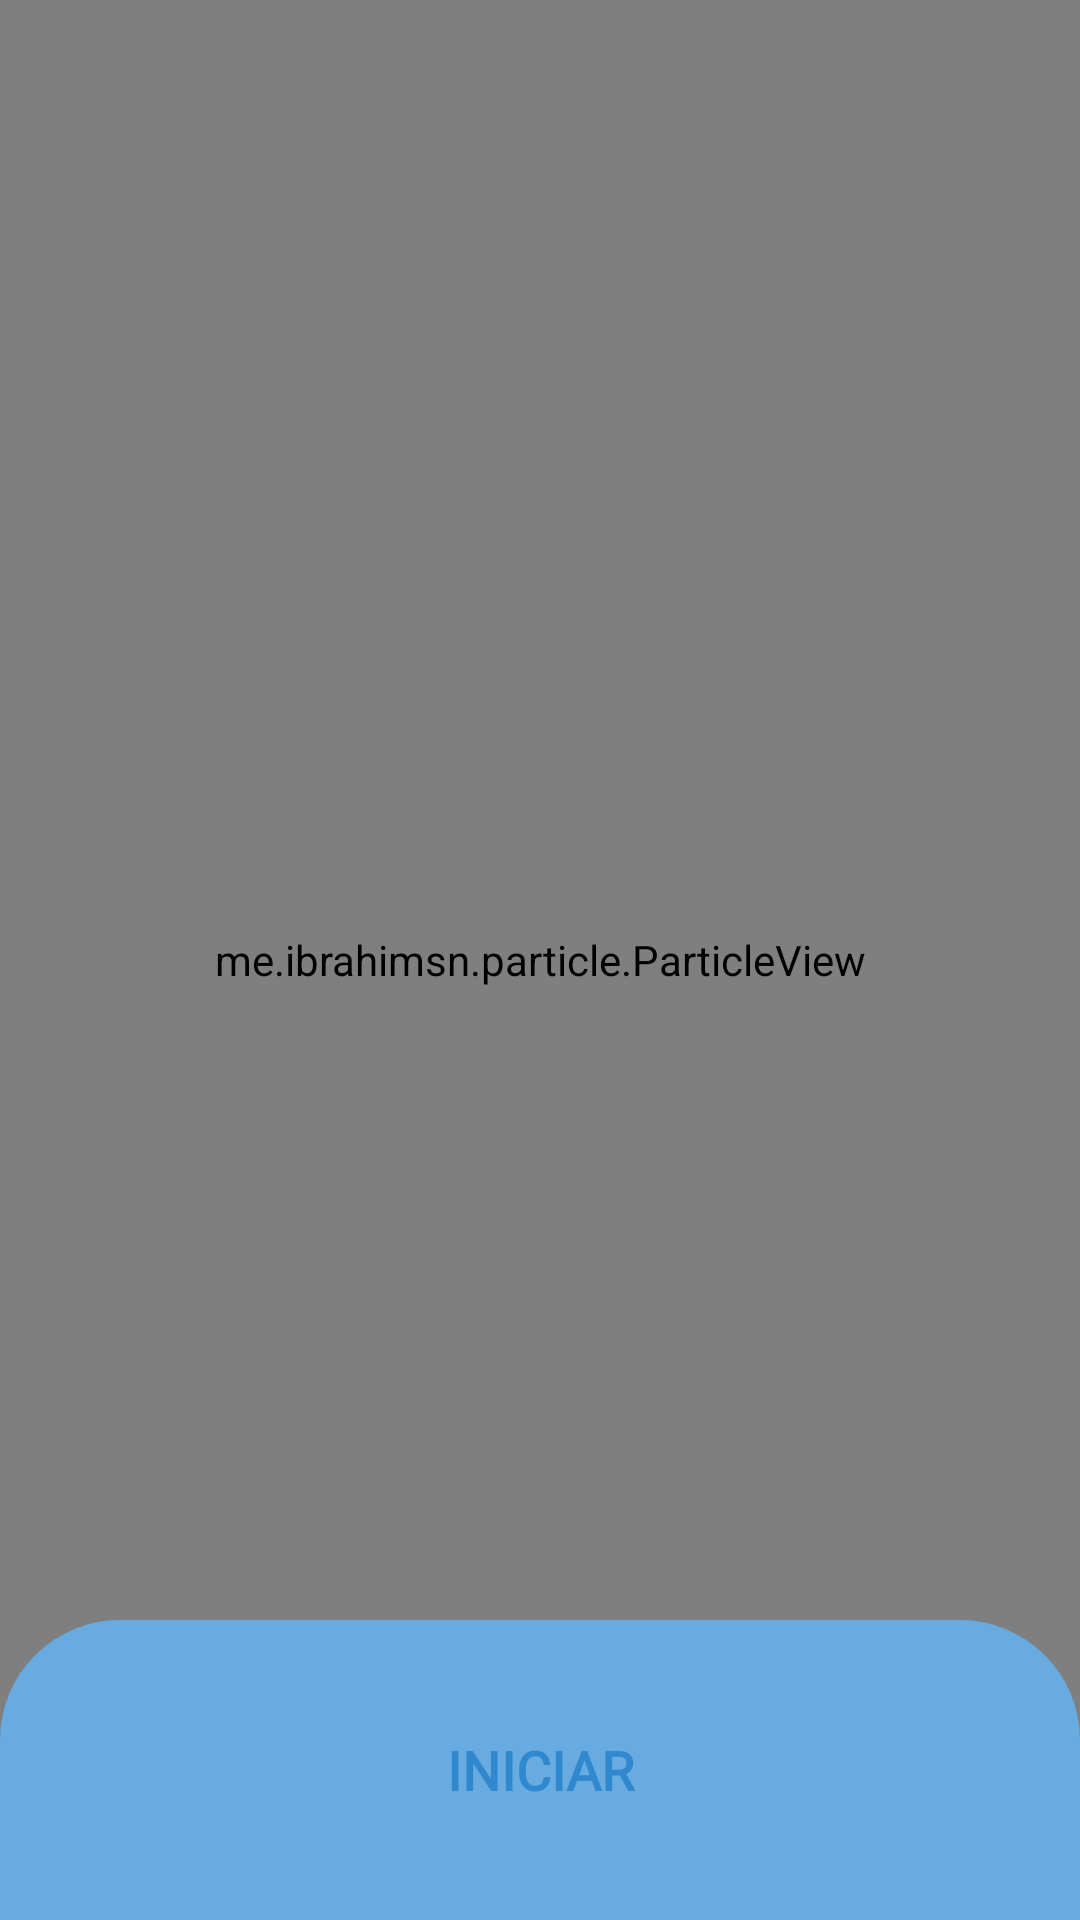

This screen was rendered from an Android layout file. Write that file and the resources it references.
<!-- AndroidManifest.xml: application theme Theme.BlogAppKotlin -->
<!-- res/layout/fragment_intro.xml -->
<?xml version="1.0" encoding="utf-8"?>
<RelativeLayout
    xmlns:android="http://schemas.android.com/apk/res/android"
    android:layout_width="match_parent"
    android:layout_height="match_parent"
    xmlns:app="http://schemas.android.com/apk/res-auto"
>

    <me.ibrahimsn.particle.ParticleView
        android:id="@+id/particleView"
        android:layout_width="match_parent"
        android:layout_height="match_parent"
        app:particleCount="60"
        app:particleMinRadius="5"
        app:particleMaxRadius="10"
        app:particleLinesEnabled="false"
        app:particlesBackgroundColor="@color/white"
        app:particleColor="@color/teal_700"
        />

    <LinearLayout
        android:layout_width="match_parent"
        android:layout_height="wrap_content"
        android:layout_above="@id/layout_info"
        android:orientation="vertical"
        android:gravity="center">


        <androidx.viewpager2.widget.ViewPager2
            android:id="@+id/viewPager"
            android:layout_width="match_parent"
            android:layout_height="match_parent"
            android:clipToPadding="false"
            android:overScrollMode="never" />


        <com.google.android.material.tabs.TabLayout
            android:id="@+id/pageIndicator"
            android:layout_width="wrap_content"
            android:layout_height="wrap_content"
            android:layout_margin="30dp"
            app:tabGravity="center"
            app:tabIndicatorHeight="0dp"


            app:tabBackground="@drawable/onboarding_viewpager_selector_white"/>


    </LinearLayout>


    <LinearLayout
        android:id="@+id/layout_info"
        android:layout_width="match_parent"
        android:layout_height="wrap_content"
        android:layout_alignParentBottom="true"
        android:orientation="vertical"
        android:gravity="center"
        android:background="@drawable/layout_rounded_top_white"
        android:weightSum="10">


        <androidx.appcompat.widget.AppCompatButton
            android:id="@+id/btn_create_account"
            android:layout_width="match_parent"
            android:layout_height="50dp"
            android:layout_margin="20dp"
            android:background="@drawable/btn_blue_selector"
            android:text="INICIAR"
            android:textStyle="bold"
            android:textSize="18dp"
            android:fontFamily="@font/josefinsans_regular"
            android:textAllCaps="true"
            android:textColor="@color/colorPrimaryDark" />



    </LinearLayout>



</RelativeLayout>
<!-- resources referenced by this layout -->
<resources>
  <color name="colorPrimaryDark">#3089CF</color>
  <color name="teal_700">#FF018786</color>
  <color name="white">#FFFFFFFF</color>
  <!-- drawable btn_blue_selector (drawable) -->
  <?xml version="1.0" encoding="utf-8"?>
  <selector xmlns:android="http://schemas.android.com/apk/res/android">
      <item android:drawable="@drawable/btn_blue_pressed"
          android:state_focused="true"
          android:state_pressed="true" />
  
  
      <item android:drawable="@drawable/btn_blue_pressed"
          android:state_focused="false"
          android:state_pressed="true" />
  
      <item android:drawable="@drawable/btn_blue_normal" />
  </selector>
  <!-- drawable layout_rounded_top_white (drawable) -->
  <?xml version="1.0" encoding="UTF-8"?>
  <shape xmlns:android="http://schemas.android.com/apk/res/android">
      <solid android:color="@color/colorTRes"/>
  
      <padding
          android:left="5dp"
          android:top="5dp"
          android:right="5dp"
          android:bottom="5dp"/>
  
      <corners
          android:topRightRadius="40dp"
          android:topLeftRadius="40dp"/>
  </shape>
  <!-- drawable onboarding_viewpager_selector_white (drawable) -->
  <?xml version="1.0" encoding="utf-8"?>
  <selector xmlns:android="http://schemas.android.com/apk/res/android">
      <item android:drawable="@drawable/onboarding_selected_dot_white"
          android:state_selected="true" />
  
      <item android:drawable="@drawable/onboarding_unselected_dot_white" />
  </selector>
  <style name="Theme.BlogAppKotlin" parent="Theme.MaterialComponents.Light.NoActionBar">
          
          <item name="colorPrimary">@color/colorPrimary</item>
          <item name="colorPrimaryVariant">@color/colorPrimaryDark</item>
          <item name="colorOnPrimary">@color/white</item>
          
          <item name="colorSecondary">@color/teal_200</item>
          <item name="colorSecondaryVariant">@color/teal_700</item>
          <item name="colorOnSecondary">@color/black</item>
          
          <item name="android:statusBarColor">?attr/colorPrimaryVariant</item>
          
      </style>
  <color name="colorTRes">#67ABE1</color>
  <!-- drawable onboarding_unselected_dot_white (drawable) -->
  <?xml version="1.0" encoding="utf-8"?>
  <layer-list xmlns:android="http://schemas.android.com/apk/res/android">
      <item>
          <shape
              android:innerRadius="0dp"
              android:shape="ring"
              android:thickness="4dp"
              android:useLevel="false">
              <solid android:color="@color/text_shadow" />
          </shape>
      </item>
  </layer-list>
  <color name="colorPrimary">#2196f3</color>
  <color name="teal_200">#009688</color>
  <color name="black">#FF000000</color>
</resources>
